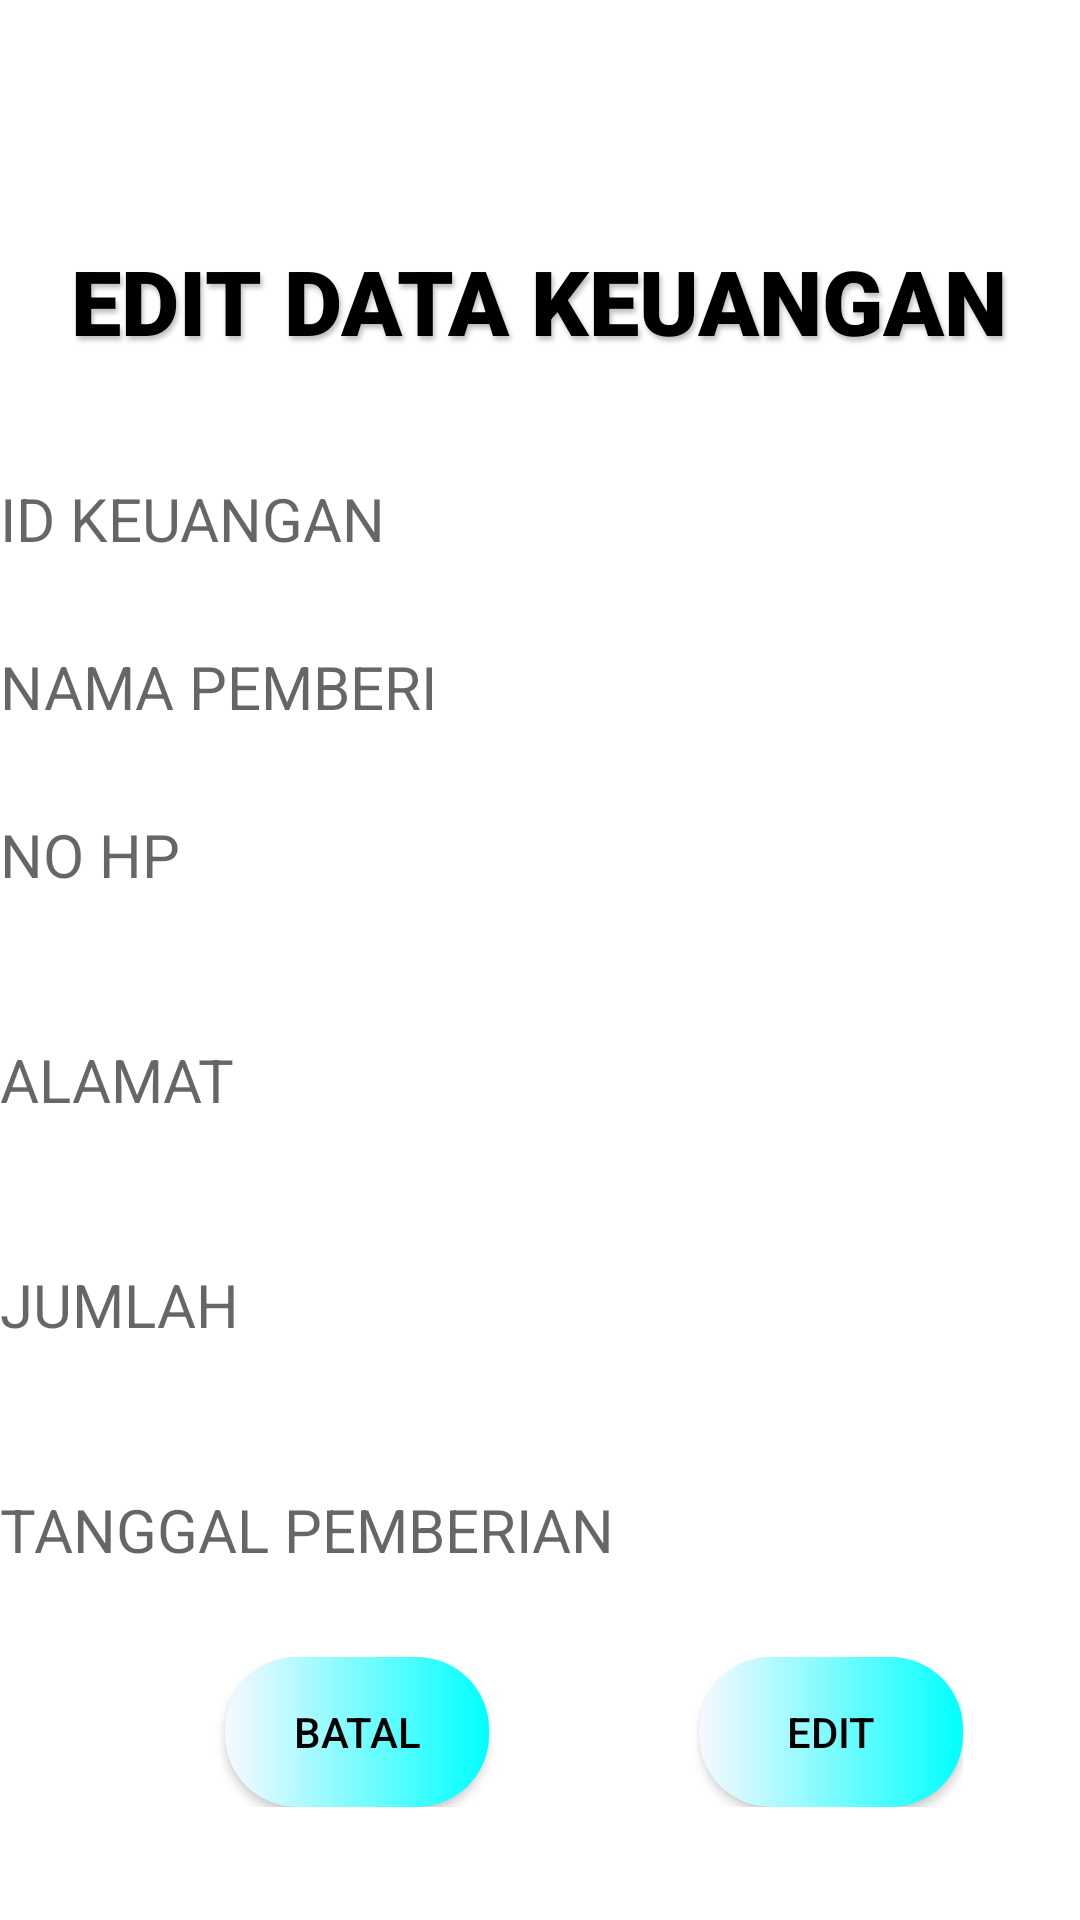

Produce the Android XML layout that renders to this screen, including the resource entries it uses.
<!-- AndroidManifest.xml: application theme Theme.AdminService -->
<!-- res/layout/activity_edit_keuangan.xml -->
<?xml version="1.0" encoding="utf-8"?>
<LinearLayout xmlns:android="http://schemas.android.com/apk/res/android"
    xmlns:app="http://schemas.android.com/apk/res-auto"
    xmlns:tools="http://schemas.android.com/tools"
    android:layout_width="match_parent"
    android:layout_height="match_parent"
    tools:context=".tidakdipake.Edit_Keuangan"
    android:orientation="vertical">
    <TextView
        android:layout_width="wrap_content"
        android:layout_height="wrap_content"
        android:layout_gravity="center"
        android:text="EDIT DATA KEUANGAN"
        android:textSize="30dp"
        android:textColor="@color/black"
        android:shadowColor="#40000000"
        android:shadowDx="2"
        android:shadowDy="4"
        android:shadowRadius="4"
        android:fontFamily="sans-serif-black"
        android:lineHeight="40sp"
        android:layout_marginTop="80dp"/>

    <EditText
        android:id="@+id/id_keuangan"
        android:layout_marginTop="20dp"
        android:layout_width="match_parent"
        android:layout_height="65dp"
        android:hint="ID KEUANGAN"
        android:inputType="number"
        android:layout_marginBottom="10dp"
        android:textSize="20sp"
        android:drawablePadding="10dp"
        android:background="#FFFF"
        android:textColor="@color/black"/>

    <EditText
        android:id="@+id/pemberi"
        android:layout_width="match_parent"
        android:layout_height="wrap_content"
        android:hint="NAMA PEMBERI"
        android:layout_marginBottom="10dp"
        android:textSize="20sp"
        android:background="#FFFF"
        android:drawablePadding="10dp"
        android:textColor="@color/black" />

    <EditText
        android:id="@+id/nohp"
        android:layout_width="match_parent"
        android:layout_height="65dp"
        android:hint="NO HP"
        android:layout_marginBottom="10dp"
        android:textSize="20sp"
        android:background="#FFFF"
        android:textColor="@color/black"
        android:drawablePadding="10dp"
        />
    <EditText
        android:id="@+id/harian"
        android:layout_width="match_parent"
        android:layout_height="65dp"
        android:hint="ALAMAT"
        android:layout_marginBottom="10dp"
        android:textSize="20sp"
        android:background="#FFFF"
        android:drawablePadding="10dp"
        android:textColor="@color/black" />


    <EditText
        android:id="@+id/jumlah"
        android:layout_width="match_parent"
        android:layout_height="65dp"
        android:hint="JUMLAH"
        android:layout_marginBottom="10dp"
        android:textSize="20sp"
        android:background="#FFFF"
        android:textColor="@color/black"
        android:drawablePadding="10dp"
        />



    <EditText
        android:id="@+id/alamat"
        android:layout_width="match_parent"
        android:layout_height="65dp"
        android:hint="TANGGAL PEMBERIAN"
        android:layout_marginBottom="10dp"
        android:textSize="20sp"
        android:background="#FFFF"
        android:drawablePadding="10dp"
        android:textColor="@color/black" />


    <LinearLayout
        android:layout_width="wrap_content"
        android:layout_height="wrap_content"
        android:orientation="horizontal">

        <Button
            android:layout_width="wrap_content"
            android:layout_height="50dp"
            android:id="@+id/exi"
            android:textColor="@color/black"
            android:background="@drawable/cusbut"
            android:text="BATAL"
            android:layout_marginLeft="75dp"/>

        <Button
            android:layout_width="wrap_content"
            android:layout_height="50dp"
            android:id="@+id/svv"
            android:text="EDIT"
            android:textColor="@color/black"
            android:background="@drawable/cusbut"
            android:layout_marginLeft="70dp"/>

    </LinearLayout>


</LinearLayout>
<!-- resources referenced by this layout -->
<resources>
  <!-- drawable cusbut (drawable) -->
  <?xml version="1.0" encoding="utf-8"?>
  <shape xmlns:android="http://schemas.android.com/apk/res/android"
      android:shape="rectangle">
  
      <gradient
          android:startColor="#F8F8FF"
          android:endColor="#00FFFF"
          android:type="linear"/>
  
      <corners android:radius="24dp"/>
  
  </shape>
  <style name="Theme.AdminService" parent="Theme.MaterialComponents.Light">
          
          #B4C6BC
          <item name="colorPrimaryVariant">@color/purple_700</item>
          <item name="colorOnPrimary">@color/white</item>
          
          <item name="colorSecondary">@color/teal_200</item>
          <item name="colorSecondaryVariant">@color/teal_700</item>
          <item name="colorOnSecondary">@color/black</item>
          
          <item name="android:statusBarColor">?attr/colorPrimaryVariant</item>
  
          <item name="android:windowDrawsSystemBarBackgrounds">true</item>
          <item name="android:windowContentOverlay">@null</item>
          <item name="windowActionBarOverlay">true</item>
  
          <item name="android:windowContentTransitions">true</item>
          <item name="android:fitsSystemWindows">true</item>
          <item name="android:windowTranslucentNavigation">true</item>
          <item name="android:windowTranslucentStatus">true</item>
      </style>
  <!-- not gathered from this repository: default colours our renderer supplied (Android Studio template values) -->
  <color name="purple_700">#FF3700B3</color>
  <color name="teal_200">#FF03DAC5</color>
  <color name="teal_700">#FF018786</color>
  <color name="black">#FF000000</color>
  <color name="white">#FFFFFFFF</color>
</resources>
